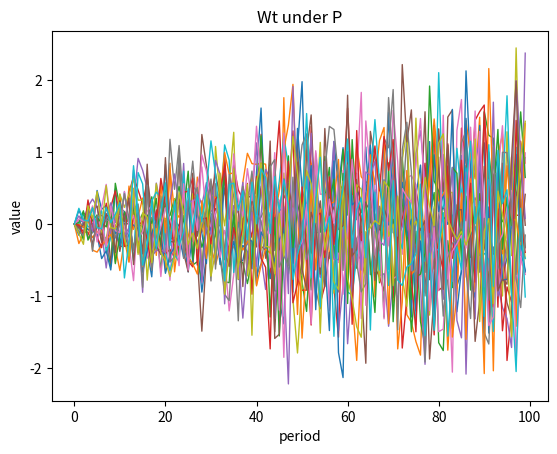
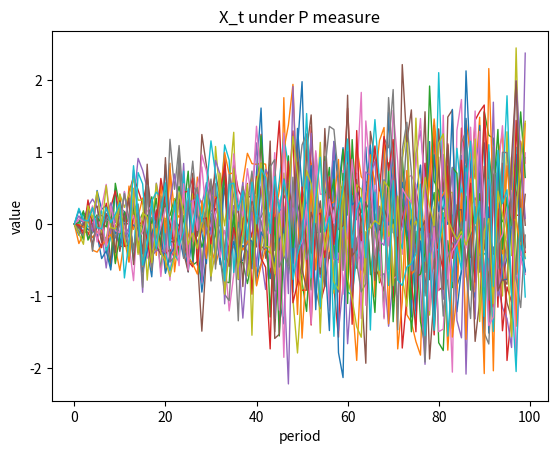

Source code (Python) for these figures, in order:

import matplotlib.pyplot as plt
import numpy as np
from scipy.stats import norm
n = 100
T = 1
N = 20
h = T*1.0/n
t = np.array(range(n))*h
w = np.zeros(n);
X = np.zeros((N,n))
plt.figure(1)
for i in range(int(N)):
    for x in range(n):
        w [x]= np.random.normal(0,t[x]**0.5,1)
    X[i] = w
    plt.plot(w,linewidth = 1.0)
plt.xlabel('period')
plt.ylabel('value')
plt.title('Wt under P')

plt.figure(2)
for i in range(N):
    plt.plot(X[i],linewidth = 1.0)
plt.xlabel('period')
plt.ylabel('value')
plt.title('X_t under P measure')
plt.show()
